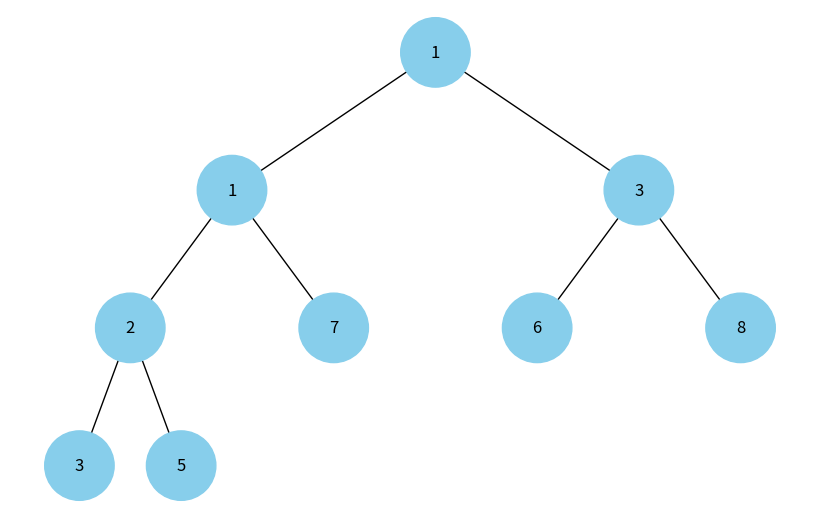

The script that saved this image:
"""
Завдання 4. Візуалізація піраміди
Наступний код виконує побудову бінарних дерев. Виконайте аналіз коду, щоб зрозуміти, як він працює.
Використовуючи як базу цей код, побудуйте функцію, що буде візуалізувати бінарну купу.
"""

import uuid

import networkx as nx
import matplotlib.pyplot as plt
import heapq


class Node:
    def __init__(self, key, color="skyblue"):
        self.left = None
        self.right = None
        self.val = key
        self.color = color  # Додатковий аргумент для зберігання кольору вузла
        self.id = str(uuid.uuid4())  # Унікальний ідентифікатор для кожного вузла


def add_edges(graph, node, pos, x=0, y=0, layer=1):
    if node is not None:
        graph.add_node(node.id, color=node.color, label=node.val) # Використання id та збереження значення вузла
        if node.left:
            graph.add_edge(node.id, node.left.id)
            l = x - 1 / 2 ** layer
            pos[node.left.id] = (l, y - 1)
            l = add_edges(graph, node.left, pos, x=l, y=y - 1, layer=layer + 1)
        if node.right:
            graph.add_edge(node.id, node.right.id)
            r = x + 1 / 2 ** layer
            pos[node.right.id] = (r, y - 1)
            r = add_edges(graph, node.right, pos, x=r, y=y - 1, layer=layer + 1)
    return graph


def draw_tree(tree_root):
    tree = nx.DiGraph()
    pos = {tree_root.id: (0, 0)}
    tree = add_edges(tree, tree_root, pos)

    colors = [node[1]['color'] for node in tree.nodes(data=True)]
    labels = {node[0]: node[1]['label'] for node in tree.nodes(data=True)} # Використовуйте значення вузла для міток

    plt.figure(figsize=(8, 5))
    nx.draw(tree, pos=pos, labels=labels, arrows=False, node_size=2500, node_color=colors)
    plt.show()


def heap_to_tree(heap, index=0):
    if index >= len(heap):
        return None
    node = Node(heap[index])
    node.left = heap_to_tree(heap, 2 * index + 1)
    node.right = heap_to_tree(heap, 2 * index + 2)
    return node



if __name__ == "__main__":

    # Створення дерева
    data = [2, 3, 6, 1, 7, 3, 8, 1, 5]
    heapq.heapify(data)
    tree = heap_to_tree(data)

    # # Відображення дерева
    draw_tree(tree)
